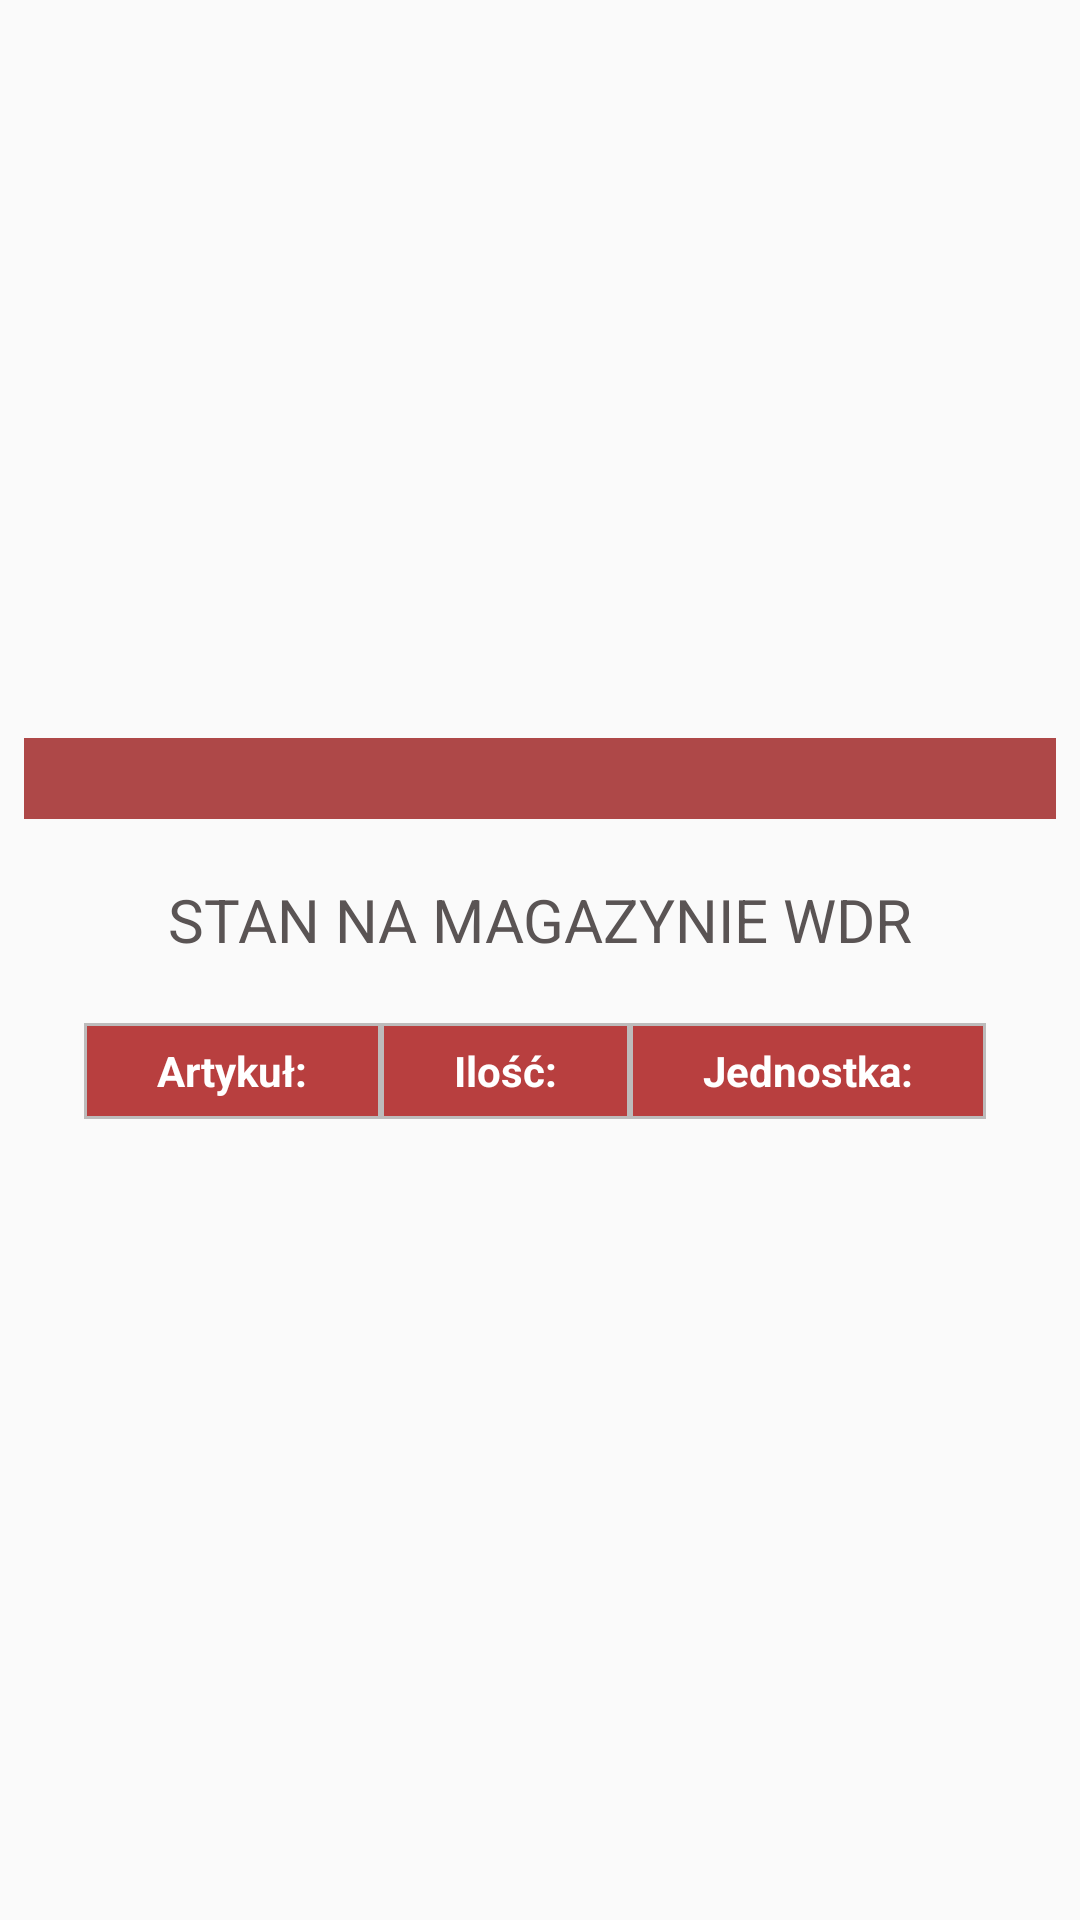

Android layout source for this screen:
<!-- AndroidManifest.xml: application theme Theme.AppCompat.Light.NoActionBar -->
<!-- res/layout/dialog_wdr_stock.xml -->
<?xml version="1.0" encoding="utf-8"?>
<androidx.constraintlayout.widget.ConstraintLayout
    xmlns:android="http://schemas.android.com/apk/res/android"
    xmlns:app="http://schemas.android.com/apk/res-auto"
    android:layout_width="match_parent"
    android:layout_height="match_parent">

    <LinearLayout
        android:id="@+id/WDRdialog"
        android:layout_width="344dp"
        android:layout_height="wrap_content"
        android:orientation="vertical"
        app:layout_constraintBottom_toBottomOf="parent"
        app:layout_constraintEnd_toEndOf="parent"
        app:layout_constraintStart_toStartOf="parent"
        app:layout_constraintTop_toTopOf="parent">

        <ImageView
            android:layout_width="match_parent"
            android:layout_height="27dp"
            android:background="#AE4848"
            android:contentDescription="@string/app_name"
            android:scaleType="center" />

        <TextView
            android:id="@+id/textView5"
            android:layout_width="match_parent"
            android:layout_height="wrap_content"
            android:layout_marginTop="20dp"
            android:gravity="center"
            android:text="@string/WDR_stock"
            android:textColor="#5A5454"
            android:textSize="20sp" />

        <ScrollView
            android:id="@+id/scrollView2"
            android:layout_width="325dp"
            android:layout_height="0dp"
            android:layout_marginStart="10dp"
            android:layout_marginTop="20dp"
            android:layout_marginEnd="10dp"
            android:layout_marginBottom="20dp"
            android:layout_weight="1"
            android:fadeScrollbars="false"
            android:paddingTop="1dp"
            android:paddingBottom="1dp"
            android:scrollbarAlwaysDrawVerticalTrack="true"
            android:scrollbarStyle="insideInset"
            android:scrollbars="vertical"
            app:layout_constraintEnd_toEndOf="parent"
            app:layout_constraintHorizontal_bias="0.473"
            app:layout_constraintStart_toStartOf="parent"
            app:layout_constraintTop_toTopOf="parent">

            <TableLayout
                android:id="@+id/wdrkNameTable"
                android:layout_width="wrap_content"
                android:layout_height="wrap_content"
                android:layout_marginStart="10dp"
                android:layout_marginEnd="10dp"
                android:clipChildren="false"
                android:stretchColumns="*"
                app:layout_constraintEnd_toEndOf="parent"
                app:layout_constraintHorizontal_bias="1.0"
                app:layout_constraintStart_toStartOf="parent"
                app:layout_constraintTop_toTopOf="parent">


                <TableRow
                    android:id="@+id/StockTablerow"
                    android:layout_width="match_parent"
                    android:layout_height="match_parent"
                    android:background="#BDBBBB"
                    android:baselineAligned="false"
                    android:clipChildren="true"
                    android:clipToPadding="true"
                    android:gravity="center"
                    android:orientation="vertical">

                    <TextView
                        android:layout_width="wrap_content"
                        android:layout_height="30dp"
                        android:layout_column="0"
                        android:layout_margin="1dp"
                        android:layout_weight="1"
                        android:background="#BCB81414"
                        android:gravity="center"
                        android:paddingTop="5dp"
                        android:paddingBottom="5dp"
                        android:singleLine="true"
                        android:text="@string/table_header_article"
                        android:textAllCaps="false"
                        android:textColor="#FFFFFF"
                        android:textSize="14sp"
                        android:textStyle="bold"
                        android:typeface="normal"></TextView>


                    <TextView
                        android:layout_width="wrap_content"
                        android:layout_height="30dp"
                        android:layout_column="1"
                        android:layout_margin="1dp"
                        android:layout_weight="1"
                        android:background="#BCB81414"
                        android:gravity="center"
                        android:paddingTop="5dp"
                        android:paddingBottom="5dp"
                        android:singleLine="true"
                        android:text="@string/table_header_qty"
                        android:textAllCaps="false"
                        android:textColor="#FFFFFF"
                        android:textSize="14sp"
                        android:textStyle="bold"
                        android:typeface="normal"></TextView>

                    <TextView
                        android:layout_width="wrap_content"
                        android:layout_height="30dp"
                        android:layout_column="2"
                        android:layout_margin="1dp"
                        android:layout_weight="1"
                        android:background="#BCB81414"
                        android:gravity="center"
                        android:paddingTop="5dp"
                        android:paddingBottom="5dp"
                        android:text="@string/table_header_unit"
                        android:textAllCaps="false"
                        android:textColor="#FFFFFF"
                        android:textSize="14sp"
                        android:textStyle="bold"
                        android:typeface="normal"></TextView>

                </TableRow>

                <TableRow
                    android:id="@+id/no_articles"
                    android:layout_width="match_parent"
                    android:layout_height="match_parent"
                    android:background="#BDBBBB"
                    android:baselineAligned="false"
                    android:clipChildren="true"
                    android:clipToPadding="true"
                    android:gravity="center" />


            </TableLayout>
        </ScrollView>

    </LinearLayout>
</androidx.constraintlayout.widget.ConstraintLayout>
<!-- resources referenced by this layout -->
<resources>
  <string name="WDR_stock">STAN NA MAGAZYNIE WDR </string>
  <string name="app_name">ProtecABASvol2</string>
  <string name="table_header_article">Artykuł:  </string>
  <string name="table_header_qty">Ilość:  </string>
  <string name="table_header_unit">Jednostka:  </string>
</resources>
